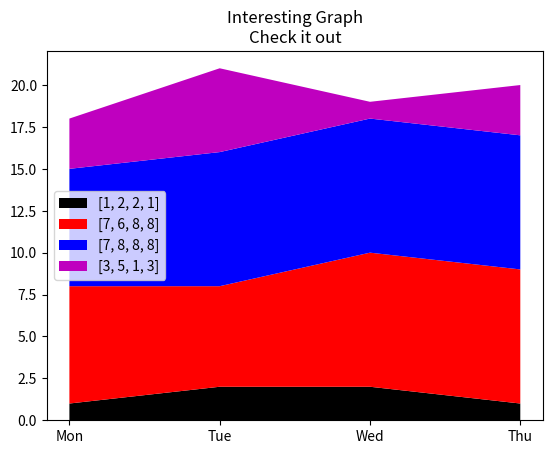

The script that saved this image:
import matplotlib.pyplot as plt

days = ['Mon', 'Tue', 'Wed', 'Thu']
eating = [1,2,2,1]
sleeping = [7,6,8,8]
working = [7,8,8,8]
playing = [3,5,1,3]
plt.stackplot(days, eating,sleeping,working,playing, colors=['k','r','b','m'],
              labels=[eating,sleeping,working,playing])
plt.title('Interesting Graph\nCheck it out')
plt.legend()
plt.show()